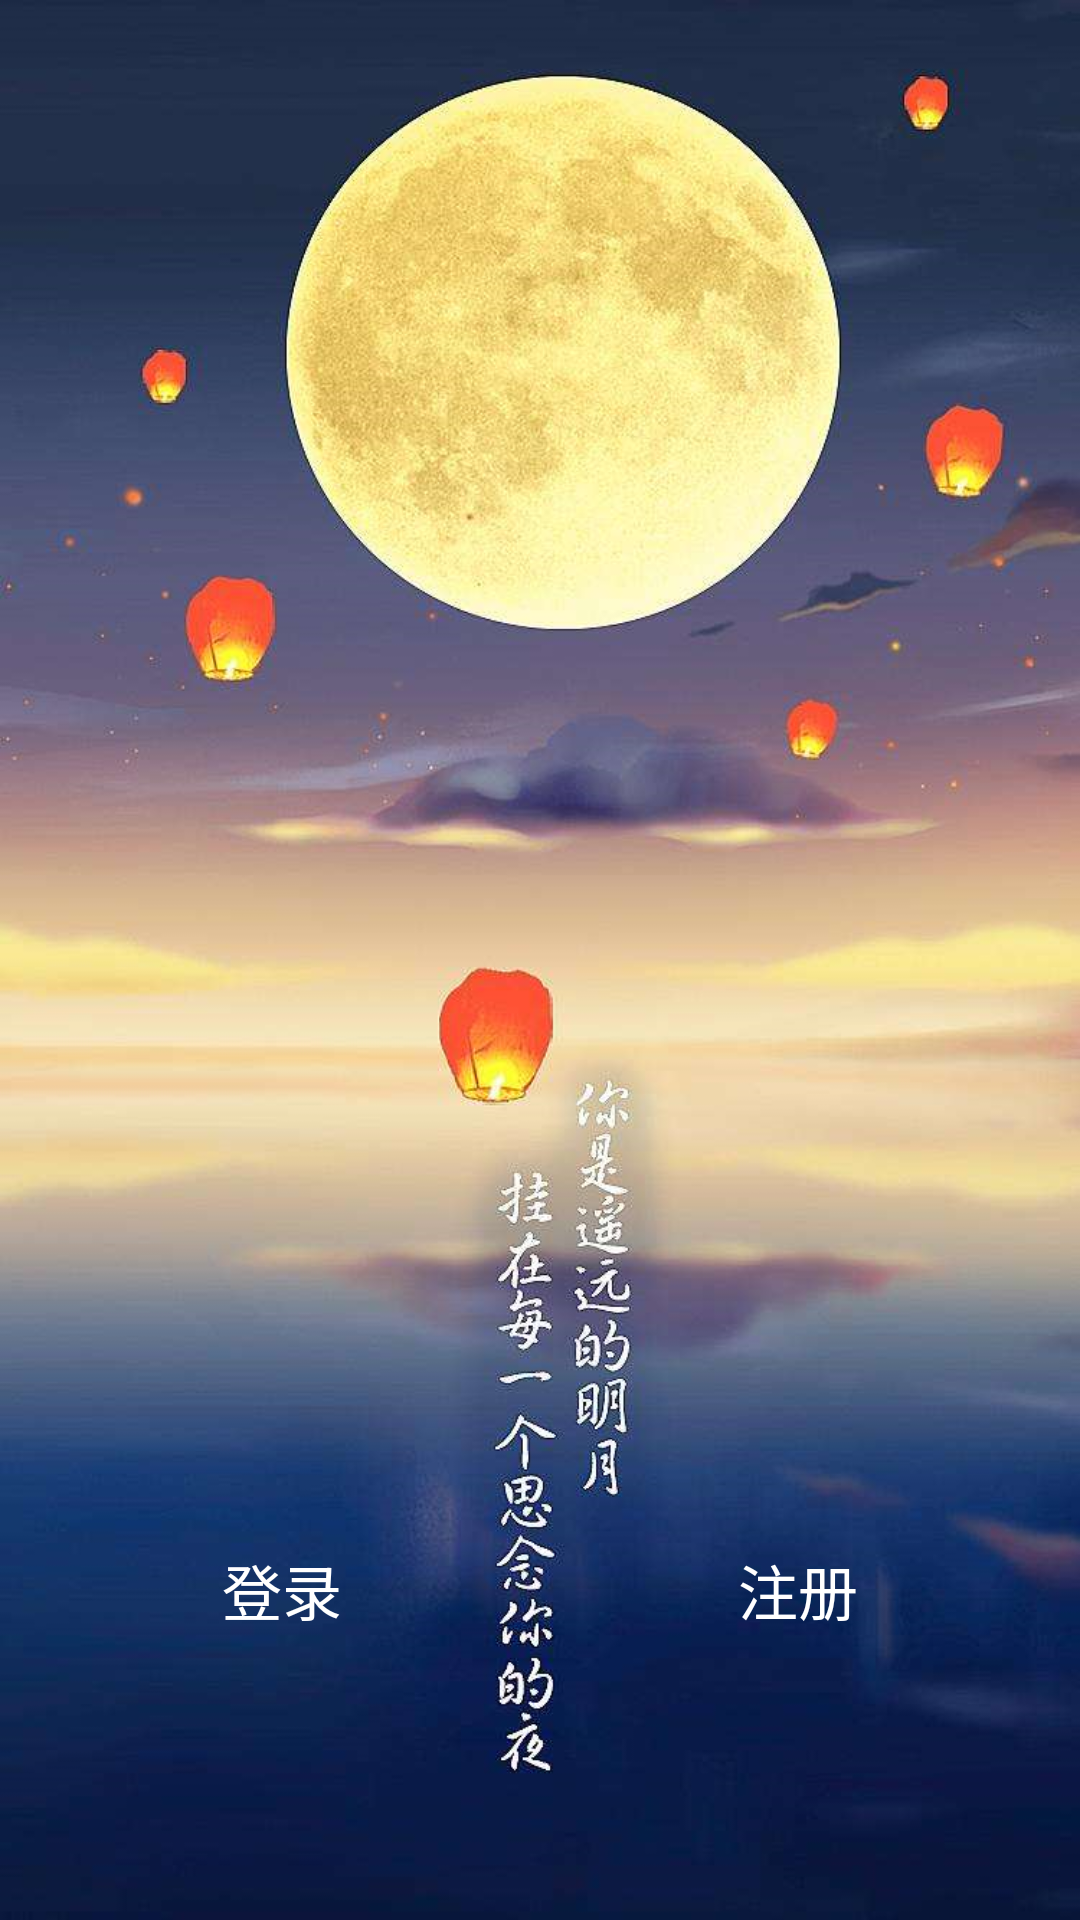

This screen was rendered from an Android layout file. Write that file and the resources it references.
<!-- AndroidManifest.xml: application theme Theme.Design.NoActionBar -->
<!-- res/layout/activity_main.xml -->
<?xml version="1.0" encoding="utf-8"?>
<RelativeLayout xmlns:android="http://schemas.android.com/apk/res/android"
    xmlns:app="http://schemas.android.com/apk/res-auto"
    xmlns:tools="http://schemas.android.com/tools"
    android:layout_width="match_parent"
    android:layout_height="match_parent"
    android:background="@mipmap/splash"
    tools:context=".MainActivity">
    <RelativeLayout
        android:layout_width="match_parent"
        android:layout_height="wrap_content"
        android:layout_alignParentBottom="true"
        android:layout_marginBottom="90dp"
        android:layout_marginLeft="44dp"
        android:layout_marginRight="44dp">

        <Button
            android:id="@+id/btn_login"
            android:layout_width="100dp"
            android:layout_height="40dp"

            android:background="@drawable/loginbutton_shape"
            android:layout_alignParentLeft="true"
            android:text="@string/login"
            android:textSize="20sp"
            android:textColor="#ffffff"
            />
        <Button
            android:id="@+id/btn_register"
            android:layout_width="100dp"
            android:layout_height="40dp"
            android:background="@drawable/registerbutton_shape"
            android:layout_alignParentRight="true"
            android:text="@string/register"
            android:textSize="20sp"
            android:textColor="#ffffff"/>
    </RelativeLayout>


</RelativeLayout>
<!-- resources referenced by this layout -->
<resources>
  <!-- mipmap splash: png bitmap (mipmap-xxxhdpi, 915479 bytes) -->
  <string name="login">登录</string>
  <string name="register">注册</string>
</resources>
